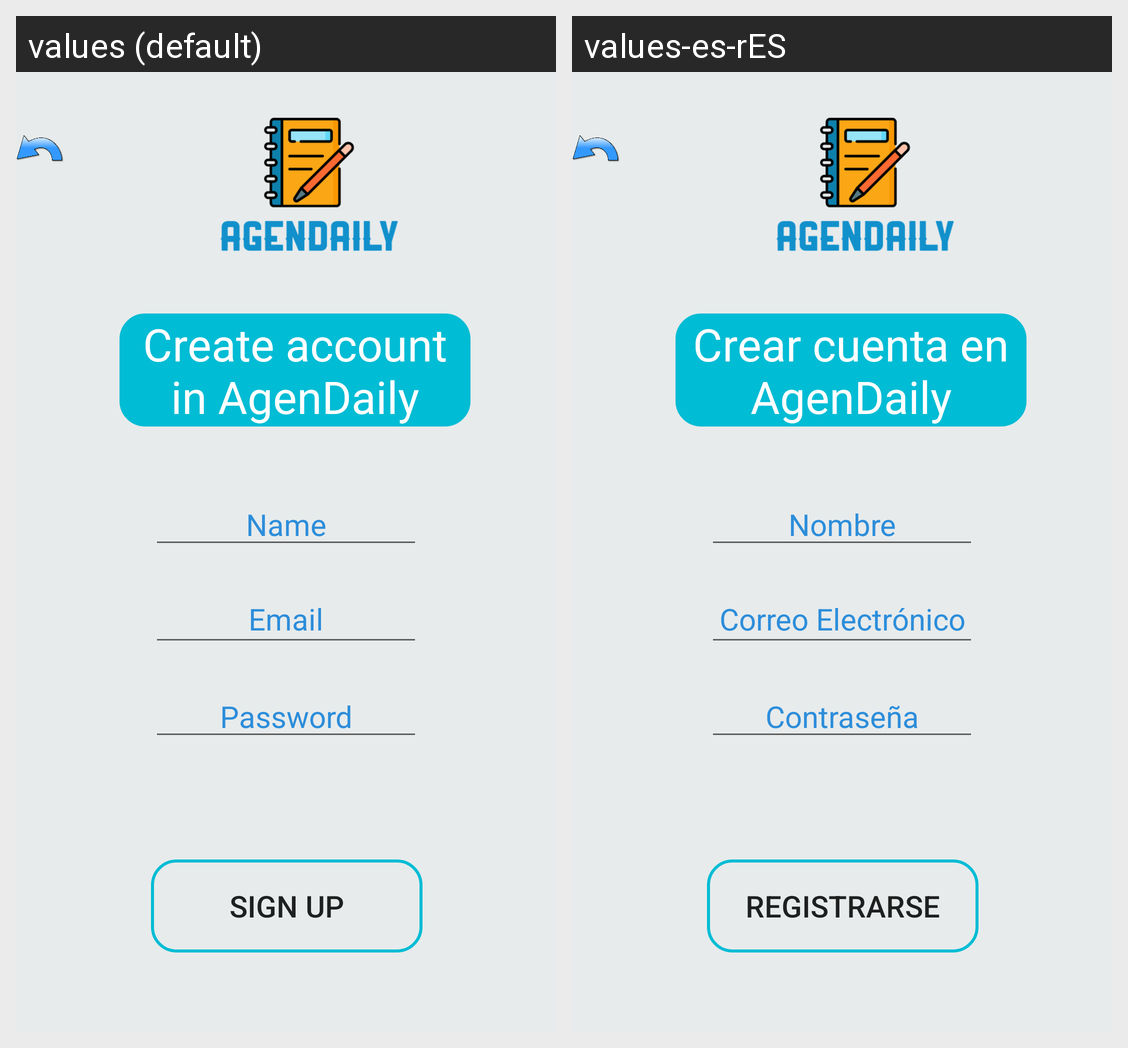

Locale-by-locale string values for the Android screen shown in this grid:
Android screen res/layout/activity_formulario.xml rendered under 2 locales, left to right: values (default), values-es-rES. Device: Nexus 5 (rendered at 1080×1920; each locale shown at half size, 540×960, under a caption strip naming it); theme AppTheme.
Strings drawn on this screen, with the default value and each locale's value (text and hints the layout hard-codes, and strings that could not be matched under every locale, appear in the picture but are not listed):

crear_cuenta
  values: Create account in AgenDaily
  values-es-rES: Crear cuenta en AgenDaily

nombre
  values: Name
  values-es-rES: Nombre

email
  values: Email
  values-es-rES: Correo Electrónico

registrar
  values: Sign up
  values-es-rES: Registrarse
